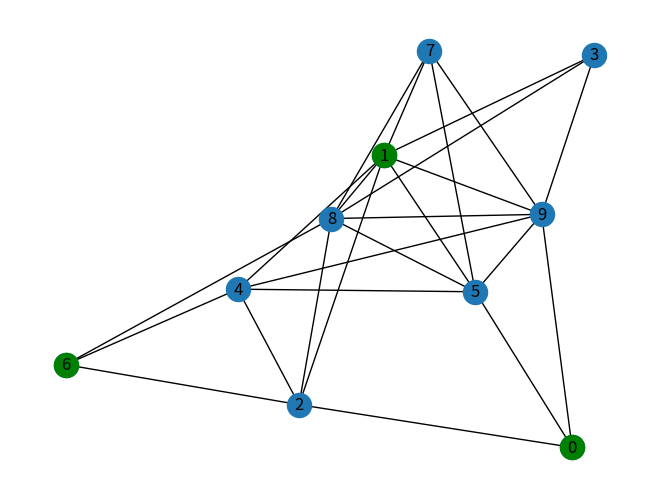

Here is the Python script that generated this plot:
import numpy as np
import networkx as nx
import matplotlib.pyplot as plt
from random import choice, random
import random
import warnings
from typing import List, Tuple, Set

warnings.filterwarnings("ignore")

class fullSearch:
    def __init__(self,m):
        self.matrix = GraphMatrix(m)
        self.full_search()
        print(self.solution)
        show_solution(self.matrix.matrix, self.solution)
        self.matrix.print_matrix()

    def is_cover(self) -> bool:
        covers = True
        m = len(self.matrix.matrix)

        for i in range(m):
            for j in range(i + 1, m, 1):
                if self.matrix.matrix[i][j]:
                    if (i in self.solution and j in self.solution):
                        covers = False
                        break
            if not covers:
                break

        return covers


    def full_search(self):
        m = len(self.matrix.matrix)
        visited = [False] * m
        self.solution = []
        def search(cover: List[int], n: int) -> bool:
            if n == 0:
                return self.is_cover()
            else:
                for i in range(m):
                    if not visited[i]:
                        visited[i] = True
                        cover.append(i)
                        if search(cover, n - 1):
                            return True
                        else:
                            visited[i] = False
                            cover.pop()
            return False

        for n in range(m-1, 1,-1):
            if search(self.solution, n):
                break

        return self.solution


class simpleGreed:
    def __init__(self,m):
        self.matrix = GraphMatrix(m)
        self.simple_greedy()
        print(self.solution)
        show_solution(self.matrix.matrix, self.solution)
        self.matrix.print_matrix()
    def simple_greedy(self):
        self.vertexes = [i for i in range(len(self.matrix.matrix))]
        self.solution = []
        def remove_vertexes(vert):
            self.vertexes = [ v for v in self.vertexes if not self.matrix.matrix[v][vert]]
        while len(self.vertexes) != 0:
            #vert = choice(self.vertexes)
            vert = max(self.vertexes,key=lambda x:sum([i for i in self.matrix.matrix[x] if i not in self.solution]))
            self.vertexes.remove(vert)
            self.solution.append(vert)
            remove_vertexes(vert)

        return self.solution


class GraphMatrix:
    def __init__(self,m):
        self.matrix = self.generate_matrix(m)
    def generate_matrix(self,m):
        """Генерация случайной матрицы смежности графа."""
        self.matrix = [[False] * m for _ in range(m)]

        for i in range(m):
            for j in range(i + 1, m):
                if choice((True, False)):
                    self.matrix[i][j] = True
                    self.matrix[j][i] = True

        return self.matrix
    def edges_to_ndarray(edges: List[Tuple[int, int]]):
        num_edges = len(edges)

        res = np.ndarray(shape=(num_edges, 2), dtype=int)
        for i, (v1, v2) in enumerate(edges):
            res[i, 0] = v1
            res[i, 1] = v2

        return res
    def print_matrix(self):
        m = len(self.matrix)
        width = len(str(m)) + 1

        text = [f'{"":^{width}}{"".join(f"{i:^{width}}" for i in range(m))}']
        text.append('-' * len(text[0]))
        for i, row in enumerate(self.matrix):
            text.append(f'{f"{i}":^{width}}|{"".join(f"{1 if self.matrix[i][j] else 0:^{width}}" for j in range(m))}')

        print('\n'.join(text))


class AdvancedVertexSupportAlgorithm:
    def __init__(self,m):
        self.matrix = GraphMatrix(m)
        self.avsa()
        print(self.solution)
        show_solution(self.matrix.matrix, self.solution)
        self.matrix.print_matrix()
    def avsa(self) -> List[int]:
        matrix = self.matrix.matrix
        m = len(matrix)
        edges = matrix_to_edges(matrix)
        self.solution = []
        self.verticles = [i for i in range(m)]


        def degree(edges: List[Tuple[int, int]], v: int) -> int:
            degree = 0
            for v1, v2 in edges:
                if v1 == v or v2 == v:
                    degree += 1
            return degree

        def support(edges: List[Tuple[int, int]], degrees: List[int], v: int) -> int:
            res = 0
            for (v1, v2) in edges:
                if v1 == v:
                    res += degrees[v1]
                elif v2 == v:
                    res += degrees[v2]

            return res

        def min_elements(support_values: List[int]) -> List:
            """Нахождение вершинын наименьшим значением поддержки."""
            res = [None] * len(support_values)
            l = [value for value in support_values if value is not None]
            if l:
                m = min([value for value in support_values if value is not None])
                for i, value in enumerate(support_values):
                    if value is not None:
                        if value == m:
                            res[i] = value

            return res

        def find_max_neighbor(min_support: List[int], edges: List[Tuple[int, int]]) -> int:
            """Нахождение соседа с максимальным значением поддержки"""
            max_neighbor = None
            max_support = None

            for v1 in self.verticles:
                sup1 = 0
                for v2, sup2 in enumerate(min_support):
                    if sup2 is not None:
                        if (v1, v2) in edges or (v2, v1) in edges:
                            sup1 += sup2

                if max_neighbor is None:
                    max_neighbor = v1
                    max_support = sup1
                elif max_support < sup1:
                    max_neighbor = v1
                    max_support = sup1

            return max_neighbor

        while len(self.verticles) != 0:
            degrees = [degree(edges, v) for v in range(m)]
            support_values = [support(edges, degrees, v) if degrees[v] != 0 else None for v in range(m)]
            min_support = min_elements(support_values)
            neighbor = find_max_neighbor(min_support, edges)
            self.solution.append(neighbor)
            self.verticles = [v for v in self.verticles if (neighbor,v) not in edges and (v,neighbor) not in edges]
            self.verticles.remove(neighbor)


def edges_to_ndarray(edges: List[Tuple[int, int]]):
    num_edges = len(edges)

    res = np.ndarray(shape=(num_edges, 2), dtype=int)
    for i, (v1, v2) in enumerate(edges):
        res[i, 0] = v1
        res[i, 1] = v2

    return res

def genetic_alg(m):
    matrix = GraphMatrix(m)
    m = len(matrix.matrix)
    edges = matrix_to_edges(matrix.matrix)
    num_edges = len(edges)
    edges = edges_to_ndarray(edges)

    class Agent:
        def __init__(self, generation, dna, mutation_rate):
            self.generation = generation
            self.dna = dna
            self.mutation_rate = mutation_rate
            self.fitness = 0

        def mutate(self):
            """Оператор мутации"""
            self.dna = self.dna.copy()
            mutation_mask = np.random.rand(m) < self.mutation_rate / m
            self.dna[mutation_mask] = 1 - self.dna[mutation_mask]  # перестановка
            return self

        def crossover(self, other_agent, offspring: int):
            """Скрещивание особей"""
            selection = np.random.choice([0, 1], size=(m)).astype(np.bool_)
            dna = np.choose(selection, [self.dna, other_agent.dna])
            return [Agent(self.generation + 1, dna, self.mutation_rate)
                    for i in range(offspring)]

        def update_fitness(self):
            """Приспособленность особи = сумма чисел - число непокрытых ребер * число ребер"""
            vert_cover_fitness = np.full([num_edges], -num_edges)
            mask = (self.dna[edges[:, 0]] | self.dna[edges[:, 1]]).astype(bool)
            vert_cover_fitness[mask] = 1.0
            self.fitness = np.sum(vert_cover_fitness) - np.sum(self.dna)
            return self.fitness

    class GA:
        def solve(self, population_size=30, mutation_rate=1):
            self.population_fitness = []
            self.populatin_size = population_size

            initial_dna = np.ones(m, dtype=np.int_)
            population = [Agent(1, initial_dna, mutation_rate) for _ in range(self.populatin_size)]
            population_fitness = [agent.update_fitness() for agent in population]
            self.population_fitness.append(np.max(population_fitness))

            result = self.run(population)

            result.sort(key=lambda ag: ag.fitness, reverse=True)
            return result[0]

        def selection(self, population):
            """
            Выбор 20% лучших по значению приспособленности
            и выбор 5% случайных особей
            """
            top_n = round(self.populatin_size * 0.2)
            lucky_losers = round(self.populatin_size * 0.05)
            winners = sorted(population, key=lambda ag: ag.fitness, reverse=True)
            return winners[:top_n] + random.sample(winners[top_n:], lucky_losers)

        def crossover(self, parents):
            """Скрещивание особей"""
            offspring = round(self.populatin_size / (len(parents) / 2))
            random.shuffle(parents)
            children = []
            for i in range(0, len(parents) // 2):
                children += parents[i * 2].crossover(parents[i * 2 + 1], offspring)
            return children

        def run(self, population):
            generation = 0
            delta_fitness = 2

            while delta_fitness > 1 and generation < 100:
                parents = self.selection(population)  # селекция особей
                next_gen = self.crossover(parents)  # скрещивание
                mut_gen = [agent.mutate() for agent in next_gen]  # мутирование нового поколения
                population_fitness = [agent.update_fitness() for agent in mut_gen]  # вычисление приспособленности

                if len(self.population_fitness) >= 50:
                    delta_fitness = abs(np.sum(np.diff(self.population_fitness[-50:])))
                population = mut_gen

                generation += 1
                self.population_fitness.append(np.max(population_fitness))
            return population

    best_agent = GA().solve()
    result = [i for i, gene in enumerate(best_agent.dna) if gene == 1]
    result = [i for i in range(len(matrix.matrix)) if i not in result]
    print(result)
    show_solution(matrix.matrix,result)
    print(matrix.print_matrix(),sep='\n')


def show_solution(graph: List[List[bool]], cover: List[int]):
        edges = matrix_to_edges(graph)
        m = len(graph)

        g = nx.Graph()
        g.add_nodes_from(range(m))
        g.add_edges_from(edges)

        pos = nx.spring_layout(g)
        nx.draw(g,
                pos=pos,
                with_labels=True)
        nx.draw_networkx_nodes(g,
                               pos=pos,
                               nodelist=[v for v in range(m) if v in cover],
                               node_color='g')
        plt.show()

def matrix_to_edges(matrix: List[List[bool]]) -> List[Tuple[int, int]]:
        """Конвертация матрицы смежности вершин в список ребер"""
        m = len(matrix)
        edges = []

        for i in range(m):
            for j in range(i + 1, m, 1):
                if matrix[i][j]:
                    edges.append((i, j))

        return edges

# print("Точный алгоритм")
# f = fullSearch(5)
print("Жадный алгоритм")
f = simpleGreed(10)
# print("AVSA")
# f = AdvancedVertexSupportAlgorithm(7)
# print("Генетический алгоритм")
# print(genetic_alg(7))
